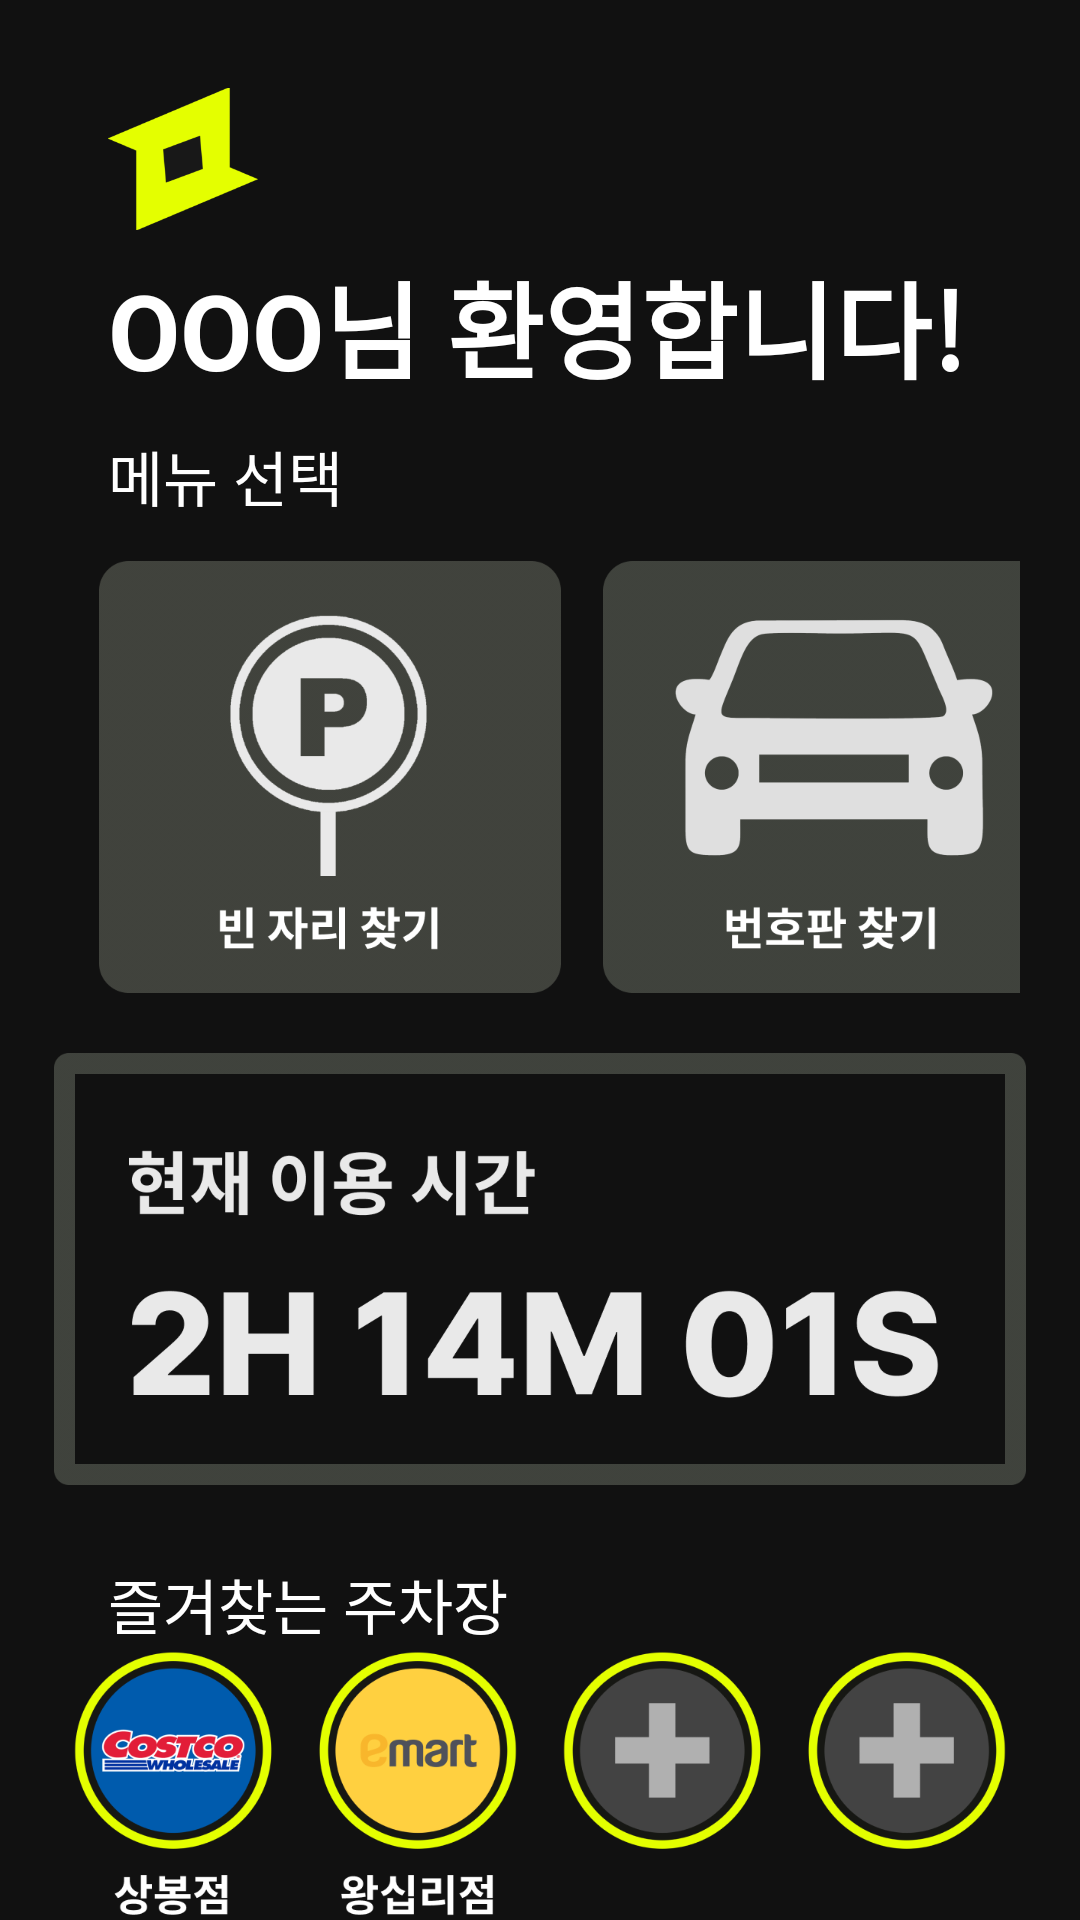

Layout XML and referenced resources for this Android screen:
<!-- AndroidManifest.xml: activity theme Theme.ParkingEye -->
<!-- res/layout/main.xml -->
<?xml version="1.0" encoding="utf-8"?>

<RelativeLayout xmlns:android="http://schemas.android.com/apk/res/android"
    xmlns:tools="http://schemas.android.com/tools"
    android:layout_width="match_parent"
    android:layout_height="match_parent"
    android:background="#111111">

    
    <ImageView
        android:id="@+id/logo"
        android:layout_width="50dp"
        android:layout_height="50dp"
        android:layout_alignParentTop="true"
        android:layout_alignParentLeft="true"
        android:layout_marginTop="28dp"
        android:layout_marginLeft="36dp"
        android:src="@drawable/homelogo"
        android:contentDescription="Logo"/>


    

    
    <TextView
        android:id="@+id/welcomeMessage"
        android:layout_width="wrap_content"
        android:layout_height="wrap_content"
        android:layout_below="@id/logo"
        android:layout_alignParentLeft="true"
        android:layout_marginTop="5dp"
        android:layout_marginLeft="36dp"
        android:text="OOO님 환영합니다!"
        android:textColor="#FFFFFF"
        android:textSize="35sp"
        android:textStyle="bold"/>

    <TextView
        android:id="@+id/menupickMessage"
        android:layout_width="wrap_content"
        android:layout_height="wrap_content"
        android:layout_below="@id/welcomeMessage"
        android:layout_alignParentLeft="true"
        android:layout_marginTop="10dp"
        android:layout_marginLeft="36dp"
        android:text="메뉴 선택"
        android:textColor="#FFFFFF"
        android:textSize="20sp" />


    

    <GridLayout
        android:id="@+id/menuGrid"
        android:layout_width="match_parent"
        android:layout_height="wrap_content"
        android:layout_below="@id/welcomeMessage"
        android:layout_marginTop="33dp"
        android:layout_marginLeft="13dp"
        android:columnCount="2"
        android:gravity="center"
        android:padding="20dp"
        tools:ignore="ExtraText">

        <ImageButton
            android:id="@+id/findEmptySpot"
            android:layout_width="154dp"
            android:layout_height="144dp"
            android:layout_row="0"
            android:layout_column="0"
            android:layout_marginEnd="7dp"
            android:background="@null"
            android:contentDescription="빈 자리 찾기"
            android:scaleType="fitCenter"
            android:src="@drawable/searching_empty" />

        <ImageButton
            android:id="@+id/findLicensePlate"
            android:layout_width="154dp"
            android:layout_height="144dp"
            android:layout_row="0"
            android:layout_column="1"
            android:layout_marginStart="7dp"
            android:background="@null"
            android:contentDescription="번호판 찾기"
            android:scaleType="fitCenter"
            android:src="@drawable/finding_number" />  

    </GridLayout>

    <ImageView
        android:id="@+id/usingTimeImage"
        android:layout_width="324dp"
        android:layout_height="144dp"
        android:src="@drawable/using_time"
        android:contentDescription="현재 이용 시간 이미지"
        android:layout_below="@id/menuGrid"
        android:layout_centerHorizontal="true"
        android:scaleType="fitCenter" />  

    

    <TextView
        android:id="@+id/favoriteParkingTitle"
        android:layout_width="wrap_content"
        android:layout_height="wrap_content"
        android:text="즐겨찾는 주차장"
        android:textColor="@color/white"
        android:textSize="20sp"
        android:layout_marginTop="520dp"
        android:layout_marginLeft="36dp"/>

    <ImageView
        android:id="@+id/favorite_parkingzone"
        android:layout_width="324dp"
        android:layout_height="130dp"
        android:src="@drawable/fav_parking"
        android:contentDescription="즐겨찾는 주차장 이미지"
        android:layout_below="@id/favoriteParkingTitle"
        android:layout_centerHorizontal="true"
        android:scaleType="fitCenter" />  

    <ImageView
        android:id="@+id/imageView"
        android:layout_width="match_parent"
        android:layout_height="wrap_content"
        android:layout_below="@id/favorite_parkingzone"
        android:layout_alignParentBottom="true"
        android:layout_marginTop="0dp"
        android:layout_marginBottom="0dp"
        android:src="@drawable/underbar" />




</RelativeLayout>
<!-- resources referenced by this layout -->
<resources>
  <!-- drawable fav_parking: png bitmap (drawable, 54230 bytes) -->
  <!-- drawable finding_number: png bitmap (drawable, 22573 bytes) -->
  <!-- drawable homelogo: png bitmap (drawable, 6013 bytes) -->
  <!-- drawable searching_empty: png bitmap (drawable, 28707 bytes) -->
  <!-- drawable underbar: png bitmap (drawable, 28721 bytes) -->
  <!-- drawable using_time: png bitmap (drawable, 24240 bytes) -->
  <style name="Theme.ParkingEye" parent="android:Theme.Material.Light.NoActionBar" />
  <!-- not gathered from this repository: default colours our renderer supplied (Android Studio template values) -->
  <color name="white">#FFFFFFFF</color>
</resources>
